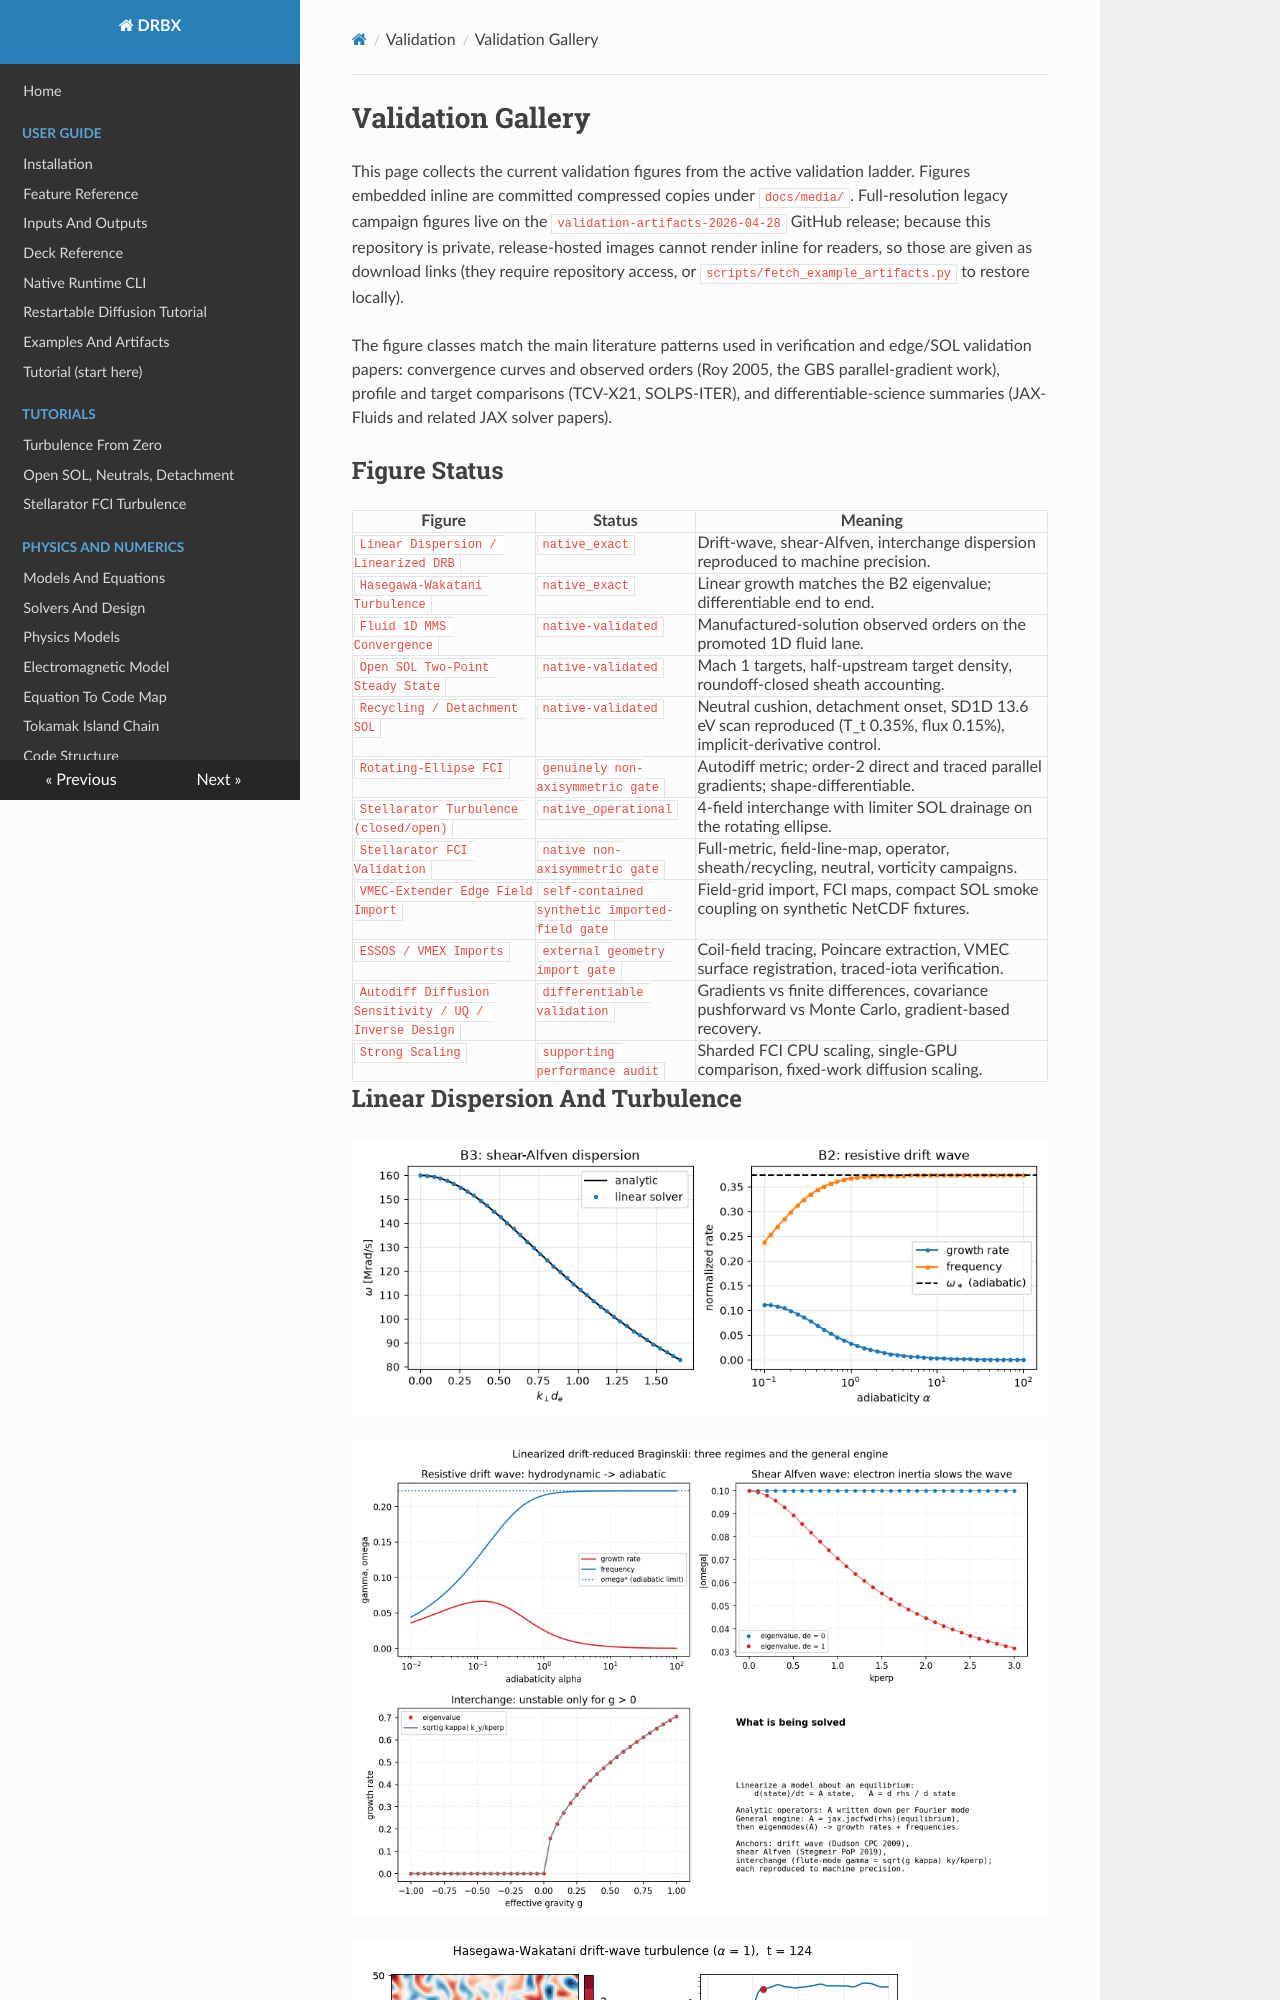

repository: uwplasma/DRBX · page: validation_gallery/index.html · generator: mkdocs

# Validation Gallery

This page collects the current validation figures from the active validation
ladder. Figures embedded inline are committed compressed copies under
`docs/media/`. Full-resolution legacy campaign figures live on the
`validation-artifacts-2026-04-28` GitHub release; because this repository is
private, release-hosted images cannot render inline for readers, so those are
given as download links (they require repository access, or
`scripts/fetch_example_artifacts.py` to restore locally).

The figure classes match the main literature patterns used in verification
and edge/SOL validation papers: convergence curves and observed orders (Roy
2005, the GBS parallel-gradient work), profile and target comparisons
(TCV-X21, SOLPS-ITER), and differentiable-science summaries (JAX-Fluids and
related JAX solver papers).
